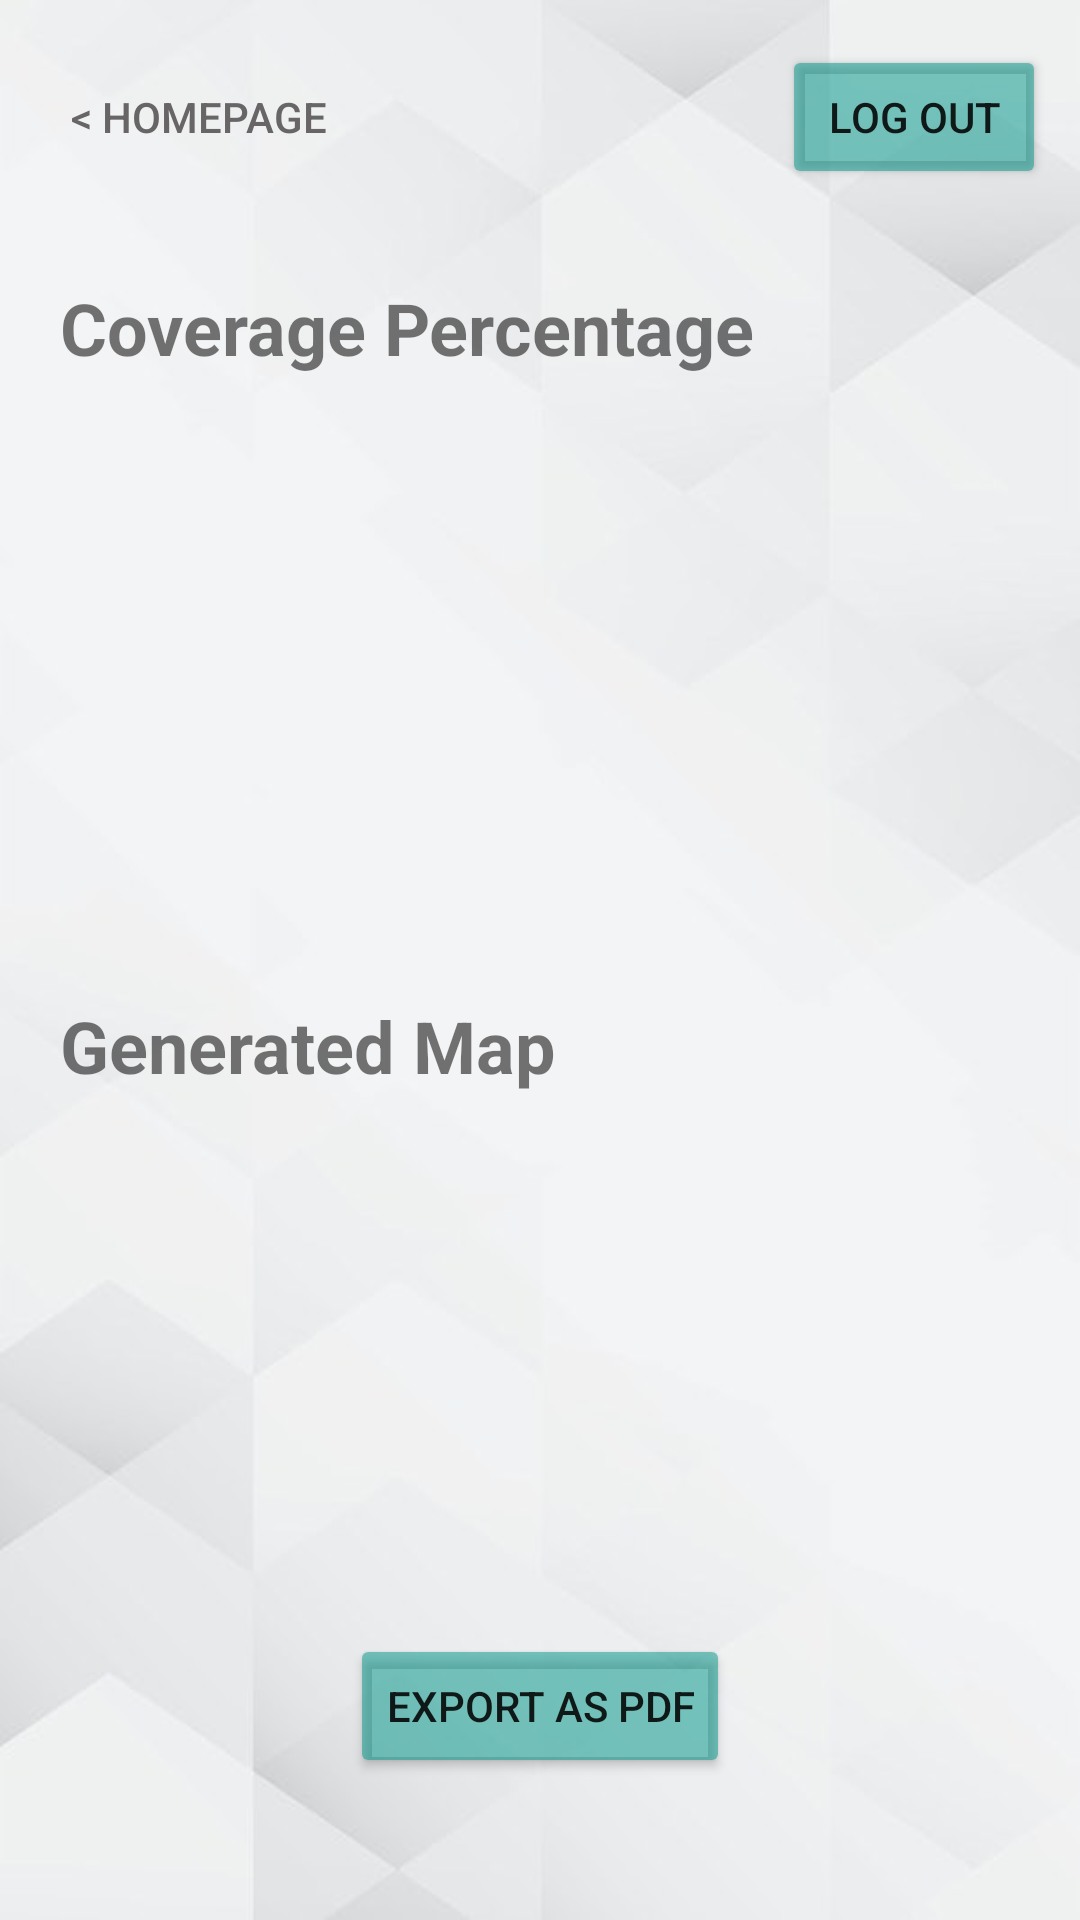

Reconstruct the res/layout file that produces this screen, plus the resources it refers to.
<!-- AndroidManifest.xml: application theme Theme.AutonomousRaboteuse -->
<!-- res/layout/activity_progress.xml -->
<?xml version="1.0" encoding="utf-8"?>
<androidx.constraintlayout.widget.ConstraintLayout xmlns:android="http://schemas.android.com/apk/res/android"
    xmlns:app="http://schemas.android.com/apk/res-auto"
    xmlns:tools="http://schemas.android.com/tools"
    android:layout_width="match_parent"
    android:layout_height="match_parent"
    android:background="@drawable/back"
    tools:context=".ProgressActivity">
    <LinearLayout
        android:layout_width="match_parent"
        android:layout_height="match_parent"
        android:orientation="vertical">
    <LinearLayout
        android:layout_width="wrap_content"
        android:layout_height="wrap_content"
        android:orientation="horizontal"
        android:layout_marginTop="15dp"
        android:layout_gravity="center">

        <Button
            android:id="@+id/homepage"
            style="@style/Widget.AppCompat.Button.Borderless"
            android:layout_width="wrap_content"
            android:layout_height="wrap_content"
            android:text="@string/homepage"
            android:textColor="#676565" />
    <Button
        android:id="@+id/logout"
        android:layout_width="wrap_content"
        android:layout_height="wrap_content"
        android:layout_marginLeft="140dp"
        android:text="@string/log_out"
        app:backgroundTint="#83009688"
        android:layout_marginStart="140dp" />
    </LinearLayout>

        <TextView
            android:id="@+id/coveragepercentage"
            android:layout_width="wrap_content"
            android:layout_height="wrap_content"
            android:layout_gravity="left"
            android:layout_marginStart="20dp"
            android:layout_marginLeft="20dp"
            android:layout_marginTop="30dp"
            android:text="Coverage Percentage"

            android:textSize="24sp"
            android:textStyle="bold" />

        <ImageView
            android:id="@+id/bar"
            android:layout_width="150dp"
            android:layout_height="157dp"
            android:layout_gravity="center"
            android:layout_marginTop="20dp"
            app:srcCompat="@drawable/progressbar" />

        <TextView
            android:id="@+id/map"
            android:layout_width="wrap_content"
            android:layout_height="wrap_content"
            android:layout_gravity="left"
            android:layout_marginStart="20dp"
            android:layout_marginLeft="20dp"
            android:layout_marginTop="30dp"
            android:text="Generated Map"

            android:textSize="24sp"
            android:textStyle="bold" />

        <ImageView
            android:id="@+id/matrix"
            android:layout_width="150dp"
            android:layout_height="150dp"
            android:layout_gravity="center"
            android:layout_marginTop="20dp"
            app:srcCompat="@drawable/matrix" />

        <LinearLayout
            android:layout_width="wrap_content"
            android:layout_height="wrap_content"
            android:orientation="horizontal"
            android:layout_marginTop="10dp"
            android:layout_gravity="center">


            <Button
                android:id="@+id/export"
                android:layout_width="wrap_content"
                android:layout_height="wrap_content"
                android:layout_gravity="center"
                android:text="Export as pdf"
                app:backgroundTint="#83009688" />
        </LinearLayout>


    </LinearLayout>

</androidx.constraintlayout.widget.ConstraintLayout>
<!-- resources referenced by this layout -->
<resources>
  <!-- drawable back: jpeg bitmap (drawable, 10747 bytes) -->
  <string name="homepage">&lt; Homepage</string>
  <string name="log_out">Log Out</string>
  <style name="Theme.AutonomousRaboteuse" parent="Theme.MaterialComponents.DayNight.DarkActionBar">
          
          <item name="colorPrimary">@color/purple_500</item>
          <item name="colorPrimaryVariant">@color/purple_700</item>
          <item name="colorOnPrimary">@color/white</item>
          
          <item name="colorSecondary">@color/teal_200</item>
          <item name="colorSecondaryVariant">@color/teal_700</item>
          <item name="colorOnSecondary">@color/black</item>
          
          <item name="android:statusBarColor" tools:targetApi="l">?attr/colorPrimaryVariant</item>
          
      </style>
  <!-- not gathered from this repository: default colours our renderer supplied (Android Studio template values) -->
  <color name="purple_500">#FF6200EE</color>
  <color name="purple_700">#FF3700B3</color>
  <color name="teal_200">#FF03DAC5</color>
  <color name="teal_700">#FF018786</color>
  <color name="black">#FF000000</color>
  <color name="white">#FFFFFFFF</color>
</resources>
